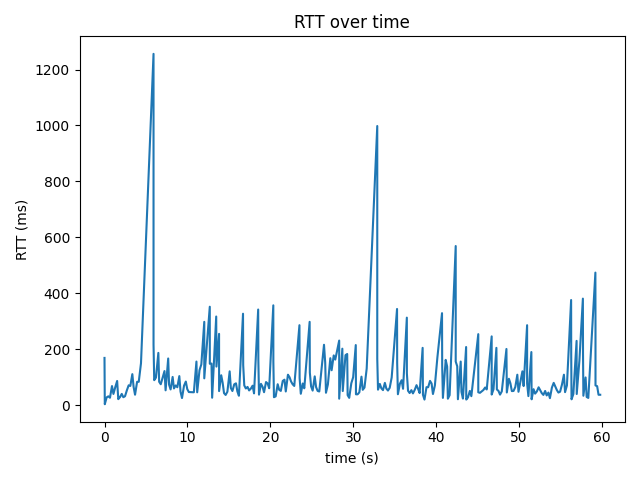

The table this chart was drawn from, first rows:
time_s, rtt_ms
0.0, 169.0
0.035, 3.55
0.26, 27.9
0.464, 31.7
0.66, 26.7
0.904, 68.5
1.076, 40.2
1.301, 64.6
1.525, 86.7
1.661, 21.6
1.869, 28.9
2.081, 40.4
2.27, 28.5
2.475, 32.1
2.697, 53.1
2.916, 71.2
3.114, 68.7
3.357, 111.0
3.511, 65.1
3.684, 37.4
3.931, 83.6
4.132, 83.6
4.4, 150.0
5.913, 1256
5.913, 1048
5.913, 840.0
5.913, 632.0
5.913, 424.0
5.914, 216.0
5.995, 89.4
6.205, 98.7
6.495, 187.0
6.591, 83.8
6.784, 74.9
7.236, 122.0
7.368, 53.2
7.681, 167.0
7.788, 73.3
7.972, 56.3
8.217, 101.0
8.377, 59.9
8.588, 70.6
8.783, 64.2
9.024, 104.0
9.169, 48.4
9.347, 25.5
9.591, 69.7
9.807, 84.5
9.981, 57.5
10.17, 47.0
10.58, 46.7
10.78, 46.2
11.09, 156.0
11.18, 46.1
11.46, 125.0
11.68, 146.0
12.03, 298.0
12.03, 96.0
12.7, 352.0
12.7, 148.0
... 220 more rows
